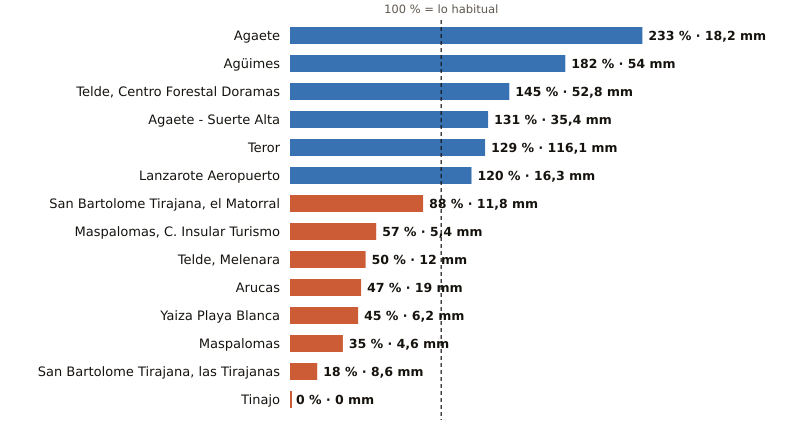

Values plotted in this chart, from the file beside it:
estacion, provincia, indicativo, mm_otono, referencia_mm, pct, periodo_referencia, hasta, hora
Agaete, Las Palmas, C619X, 18.2, 7.8, 233, 2009-2025, 2026-10-29, 7
Agüimes, Las Palmas, C648C, 54.0, 29.6, 182, 2009-2025, 2026-10-29, 6
Telde, Centro Forestal Doramas, Las Palmas, C648N, 52.8, 36.5, 145, 1991-2020, 2026-10-29, 7
Agaete - Suerte Alta, Las Palmas, C668V, 35.4, 27.0, 131, 1991-2025, 2026-10-29, 6
Teror, Las Palmas, C656V, 116.1, 90.2, 129, 1993-2025, 2026-10-29, 6
Lanzarote Aeropuerto, Las Palmas, C029O, 16.3, 13.6, 120, 1991-2020, 2026-10-29, 7
San Bartolome Tirajana, el Matorral, Las Palmas, C639U, 11.8, 13.4, 88, 1991-2020, 2026-10-29, 7
Maspalomas, C. Insular Turismo, Las Palmas, C639M, 5.4, 9.5, 57, 1991-2020, 2026-10-29, 7
Telde, Melenara, Las Palmas, C649R, 12.0, 23.9, 50, 2009-2025, 2026-10-29, 7
Arucas, Las Palmas, C669B, 19.0, 40.4, 47, 2009-2025, 2026-10-29, 6
Yaiza Playa Blanca, Las Palmas, C019V, 6.2, 13.8, 45, 1991-2020, 2026-10-29, 6
Maspalomas, Las Palmas, C689E, 4.6, 13.2, 35, 1991-2020, 2026-10-29, 7
San Bartolome Tirajana, las Tirajanas, Las Palmas, C635B, 8.6, 46.6, 18, 2009-2025, 2026-10-29, 7
Tinajo, Las Palmas, C048W, 0.0, 14.9, 0, 2010-2025, 2026-10-29, 6
